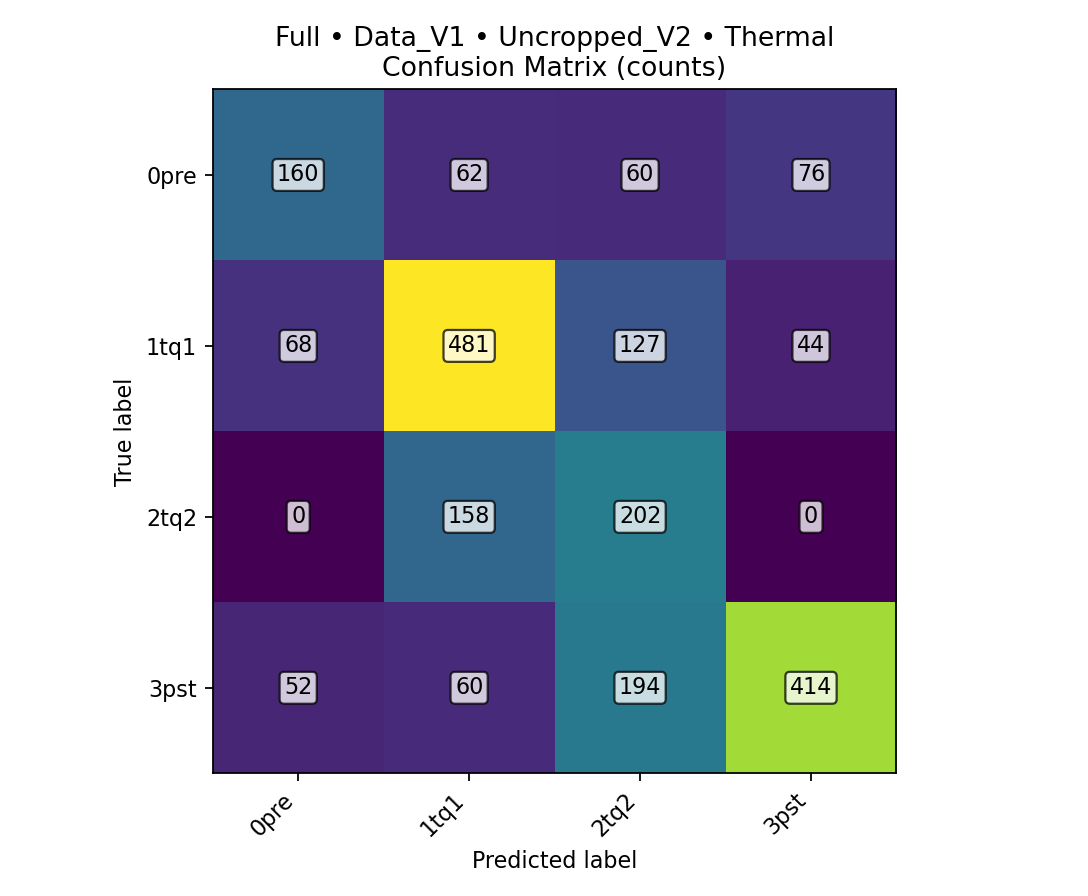

The table this chart was drawn from, first rows:
class, TPR, FPR, PPV, ACC, total_images, TP, FN, FP, TN
0pre, 0.4469, 0.06667, 0.5714, 0.8526, 2158, 160, 198, 120, 1680
1tq1, 0.6681, 0.1947, 0.6321, 0.7595, 2158, 481, 239, 280, 1158
2tq2, 0.5611, 0.2119, 0.3465, 0.7502, 2158, 202, 158, 381, 1417
3pst, 0.575, 0.08345, 0.7753, 0.8026, 2158, 414, 306, 120, 1318
overall, , , , 0.5825, 2158, 1257, 901, , 
